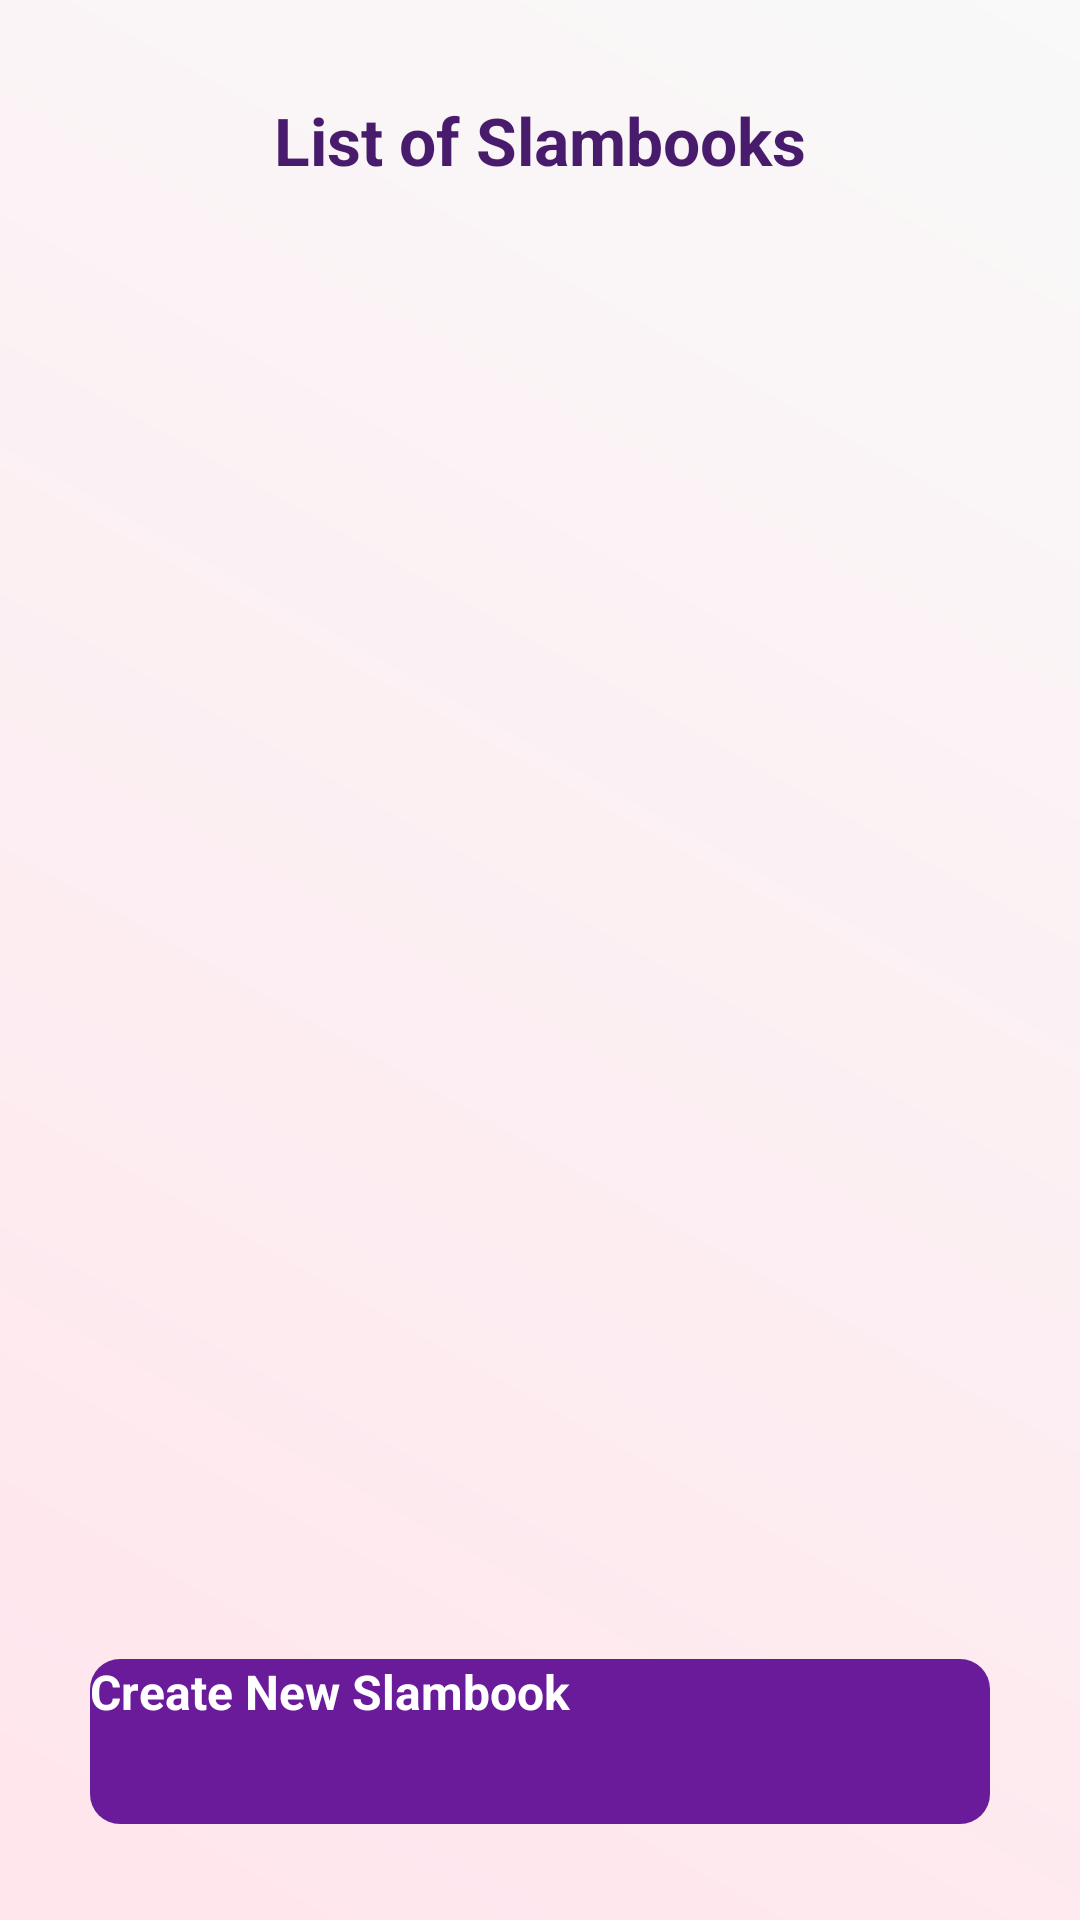

Reconstruct the res/layout file that produces this screen, plus the resources it refers to.
<!-- AndroidManifest.xml: application theme Theme.Slambook -->
<!-- res/layout/activity_slambook.xml -->
<?xml version="1.0" encoding="utf-8"?>
<androidx.constraintlayout.widget.ConstraintLayout xmlns:android="http://schemas.android.com/apk/res/android"
    xmlns:tools="http://schemas.android.com/tools"
    xmlns:app="http://schemas.android.com/apk/res-auto"
    android:id="@+id/main"
    android:layout_width="match_parent"
    android:layout_height="match_parent"
    android:background="@drawable/background_minimalist"
    tools:context=".SlambookActivity">

    
    <TextView
        android:id="@+id/titleTextView"
        android:layout_width="wrap_content"
        android:layout_height="wrap_content"
        android:text="List of Slambooks"
        android:textSize="22sp"
        android:textStyle="bold"
        android:textColor="@color/primary_color"
        app:layout_constraintTop_toTopOf="parent"
        app:layout_constraintStart_toStartOf="parent"
        app:layout_constraintEnd_toEndOf="parent"
        android:layout_marginTop="32dp"
        android:gravity="center" />

    
    <androidx.recyclerview.widget.RecyclerView
        android:id="@+id/recyclerView"
        android:layout_width="0dp"
        android:layout_height="0dp"
        app:layout_constraintTop_toBottomOf="@id/titleTextView"
        app:layout_constraintStart_toStartOf="parent"
        app:layout_constraintEnd_toEndOf="parent"
        app:layout_constraintBottom_toTopOf="@id/createSlambookButton"
        android:padding="16dp"
        android:visibility="visible" />

    
    <LinearLayout
        android:id="@+id/emptyStateContainer"
        android:layout_width="match_parent"
        android:layout_height="0dp"
        android:orientation="vertical"
        android:gravity="center"
        app:layout_constraintTop_toBottomOf="@id/titleTextView"
        app:layout_constraintBottom_toTopOf="@id/createSlambookButton"
        app:layout_constraintStart_toStartOf="parent"
        app:layout_constraintEnd_toEndOf="parent"
        android:visibility="gone">

        
        <ImageView
            android:id="@+id/emptyStateImage"
            android:layout_width="200dp"
            android:layout_height="200dp"
            android:src="@drawable/empty_illustration"
            android:contentDescription="No Slambooks"
            android:layout_marginBottom="16dp" />

        
        <TextView
            android:id="@+id/emptyStateText"
            android:layout_width="wrap_content"
            android:layout_height="wrap_content"
            android:text="You have no slambooks yet. Start creating now!"
            android:textSize="16sp"
            android:textColor="#757575"
            android:gravity="center" />
    </LinearLayout>

    
    <Button
        android:id="@+id/createSlambookButton"
        android:layout_width="300dp"
        android:layout_height="55dp"
        android:background="@drawable/rounded_button_background"
        android:text="Create New Slambook"
        android:textColor="#FFFFFF"
        android:textStyle="bold"
        android:textSize="16sp"
        app:layout_constraintBottom_toBottomOf="parent"
        app:layout_constraintStart_toStartOf="parent"
        app:layout_constraintEnd_toEndOf="parent"
        android:layout_marginBottom="32dp" />
</androidx.constraintlayout.widget.ConstraintLayout>
<!-- resources referenced by this layout -->
<resources>
  <color name="primary_color">#491B6D</color>
  <!-- drawable background_minimalist (drawable) -->
  <layer-list xmlns:android="http://schemas.android.com/apk/res/android">
      <item>
          <shape android:shape="rectangle">
              <gradient
                  android:startColor="#FFE5EC"
              android:endColor="#F9F9F9"
              android:angle="45" />
          </shape>
      </item>
  
  </layer-list>
  <!-- drawable rounded_button_background (drawable) -->
  <shape xmlns:android="http://schemas.android.com/apk/res/android"
      android:shape="rectangle">
  
      <corners android:radius="10dp" />
      <solid android:color="#6A1B9A" />
  
  </shape>
  <style name="Theme.Slambook" parent="Theme.MaterialComponents.DayNight.NoActionBar">
          
          <item name="colorPrimary">@color/primary_color</item>
          <item name="colorPrimaryDark">@color/primary_color</item>
          <item name="colorAccent">@color/secondary_color</item>
  
          
          <item name="android:textColorPrimary">@color/black</item>  
          <item name="android:textColorSecondary">@color/dark_gray</item> 
          <item name="android:textColor">@color/black</item> 
  
          
          <item name="colorOnSurface">@color/black</item> 
          <item name="colorOnBackground">@color/black</item> 
  
          
          <item name="android:statusBarColor">@color/primary_color</item>
  
          
          <item name="buttonStyle">@style/Widget.AppCompat.Button</item>
      </style>
  <color name="secondary_color">#FFCDD2</color>
  <color name="black">#1D1D1D</color>
  <color name="dark_gray">#424242</color>
</resources>
